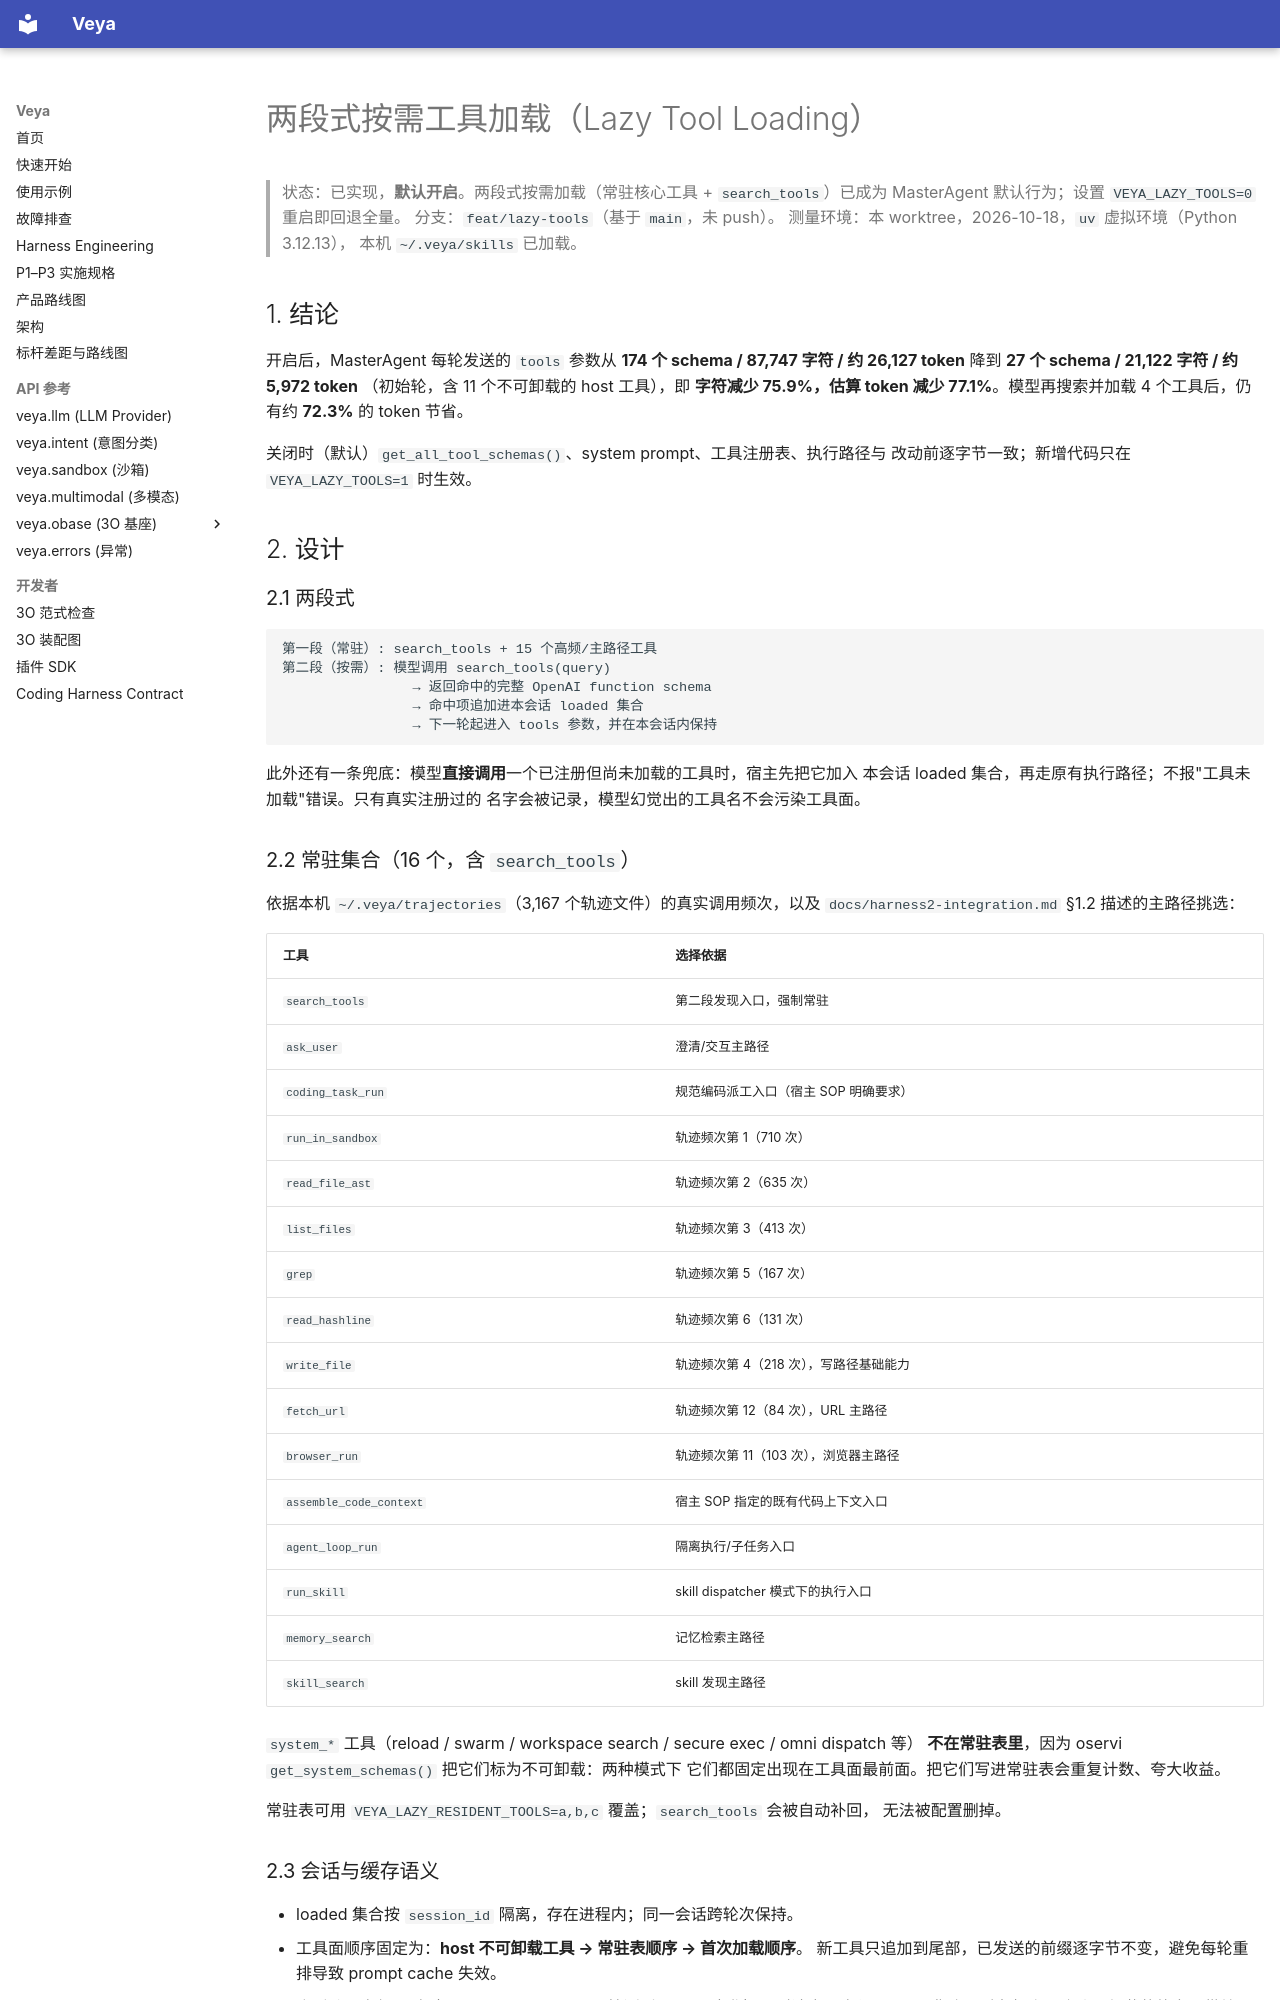

repository: soffy88/Veya · page: lazy-tools-report/index.html · generator: mkdocs

# 两段式按需工具加载（Lazy Tool Loading）

> 状态：已实现，**默认开启**。两段式按需加载（常驻核心工具 + `search_tools`）已成为 MasterAgent 默认行为；设置 `VEYA_LAZY_TOOLS=0` 重启即回退全量。
> 分支：`feat/lazy-tools`（基于 `main`，未 push）。
> 测量环境：本 worktree，2026-10-18，`uv` 虚拟环境（Python 3.12.13），
> 本机 `~/.veya/skills` 已加载。

## 1. 结论

开启后，MasterAgent 每轮发送的 `tools` 参数从 **174 个 schema / 87,747 字符 /
约 26,127 token** 降到 **27 个 schema / 21,122 字符 / 约 5,972 token**
（初始轮，含 11 个不可卸载的 host 工具），即 **字符减少 75.9%，估算 token 减少
77.1%**。模型再搜索并加载 4 个工具后，仍有约 **72.3%** 的 token 节省。

关闭时（默认）`get_all_tool_schemas()`、system prompt、工具注册表、执行路径与
改动前逐字节一致；新增代码只在 `VEYA_LAZY_TOOLS=1` 时生效。

## 2. 设计

### 2.1 两段式

```text
第一段（常驻）: search_tools + 15 个高频/主路径工具
第二段（按需）: 模型调用 search_tools(query)
                → 返回命中的完整 OpenAI function schema
                → 命中项追加进本会话 loaded 集合
                → 下一轮起进入 tools 参数，并在本会话内保持
```

此外还有一条兜底：模型**直接调用**一个已注册但尚未加载的工具时，宿主先把它加入
本会话 loaded 集合，再走原有执行路径；不报"工具未加载"错误。只有真实注册过的
名字会被记录，模型幻觉出的工具名不会污染工具面。

### 2.2 常驻集合（16 个，含 `search_tools`）

依据本机 `~/.veya/trajectories`（3,167 个轨迹文件）的真实调用频次，以及
`docs/harness2-integration.md` §1.2 描述的主路径挑选：

| 工具 | 选择依据 |
|---|---|
| `search_tools` | 第二段发现入口，强制常驻 |
| `ask_user` | 澄清/交互主路径 |
| `coding_task_run` | 规范编码派工入口（宿主 SOP 明确要求） |
| `run_in_sandbox` | 轨迹频次第 1（710 次） |
| `read_file_ast` | 轨迹频次第 2（635 次） |
| `list_files` | 轨迹频次第 3（413 次） |
| `grep` | 轨迹频次第 5（167 次） |
| `read_hashline` | 轨迹频次第 6（131 次） |
| `write_file` | 轨迹频次第 4（218 次），写路径基础能力 |
| `fetch_url` | 轨迹频次第 12（84 次），URL 主路径 |
| `browser_run` | 轨迹频次第 11（103 次），浏览器主路径 |
| `assemble_code_context` | 宿主 SOP 指定的既有代码上下文入口 |
| `agent_loop_run` | 隔离执行/子任务入口 |
| `run_skill` | skill dispatcher 模式下的执行入口 |
| `memory_search` | 记忆检索主路径 |
| `skill_search` | skill 发现主路径 |

`system_*` 工具（reload / swarm / workspace search / secure exec / omni dispatch 等）
**不在常驻表里**，因为 oservi `get_system_schemas()` 把它们标为不可卸载：两种模式下
它们都固定出现在工具面最前面。把它们写进常驻表会重复计数、夸大收益。

常驻表可用 `VEYA_LAZY_RESIDENT_TOOLS=a,b,c` 覆盖；`search_tools` 会被自动补回，
无法被配置删掉。

### 2.3 会话与缓存语义

- loaded 集合按 `session_id` 隔离，存在进程内；同一会话跨轮次保持。
- 工具面顺序固定为：**host 不可卸载工具 → 常驻表顺序 → 首次加载顺序**。
  新工具只追加到尾部，已发送的前缀逐字节不变，避免每轮重排导致 prompt cache 失效。
- 会话跨用户复用时（`_bind_history_owner` 检测到 owner 变化）同时清空历史与
  loaded 集合，避免把上一个账号加载的能力面带给下一个账号。
- 进程重启后 loaded 集合丢失，回到"常驻 + host"初始面；这是有意的：能力面不进入
  持久历史，避免历史快照与当前注册表漂移。
